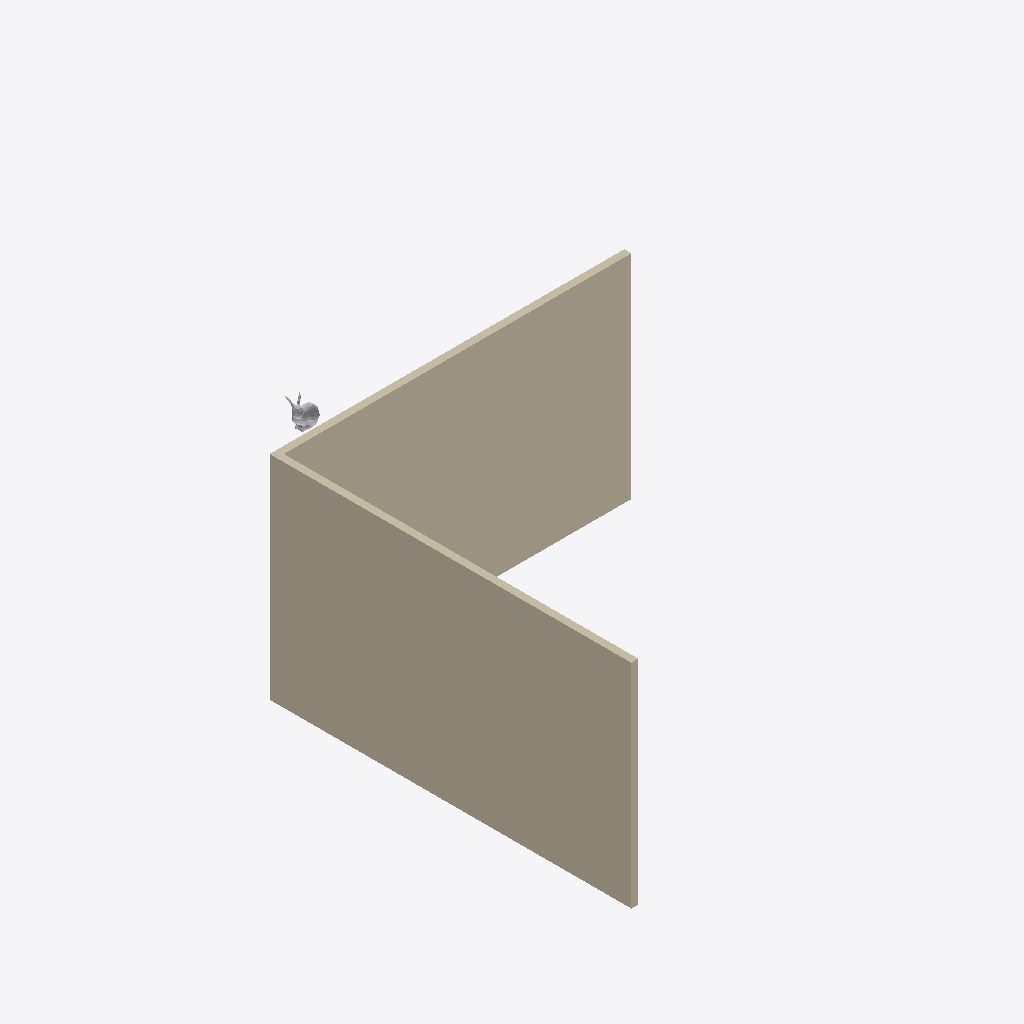
Isometric view of an IFC building model (IFC-SPF (STEP), schema IFC4, length unit millimetre), seen from the south-west, elements coloured by IFC class: 2 walls (beige), 1 other element (light grey).
Extent 5.0 m × 8.4 m × 3.0 m (x, y, z). Storeys (1): My Storey at 0.00 m. Elements (3): 2 IfcWall, 1 IfcFurniture.

HEADER;
FILE_DESCRIPTION(('ViewDefinition[DesignTransferView]'),'2;1');
FILE_NAME('snap.ifc','2026-04-28T11:17:26-03:00',(),(),'IfcOpenShell 0.0.0','Bonsai 0.8.6-alpha260415-29fe41e','Nobody');
FILE_SCHEMA(('IFC4'));
ENDSEC;
DATA;
#1=IFCPROJECT('0_wwi6gGz9iPW4qKouGP6L',$,'My Project',$,$,$,$,(#14,#26),#9);
#30=IFCSITE('3q97y5qv978PccYiHqvsaD',$,'My Site',$,$,#53,$,$,$,$,$,$,$,$);
#36=IFCBUILDING('0l2LfU1Jz9IekI6$oJ9I49',$,'My Building',$,$,#59,$,$,$,$,$,$);
#42=IFCBUILDINGSTOREY('2DYJHaYCT6guUOu9i9MdFC',$,'My Storey',$,$,#65,$,$,$,$);
#1249=IFCWALL('3rSTXfFcn4u9mBNbgk9MSB',$,'Wall_01',$,$,#1382,#1255,$,$);
#1222=IFCWALL('3fphKxC81BMwRc46o$1Cqj',$,'Wall_02',$,$,#1336,#1230,$,$);
#1486=IFCFURNITURE('1Sb706bhrENfbE9hKU48_S',$,'Furniture',$,$,#1512,#1495,$,$);
ENDSEC;
